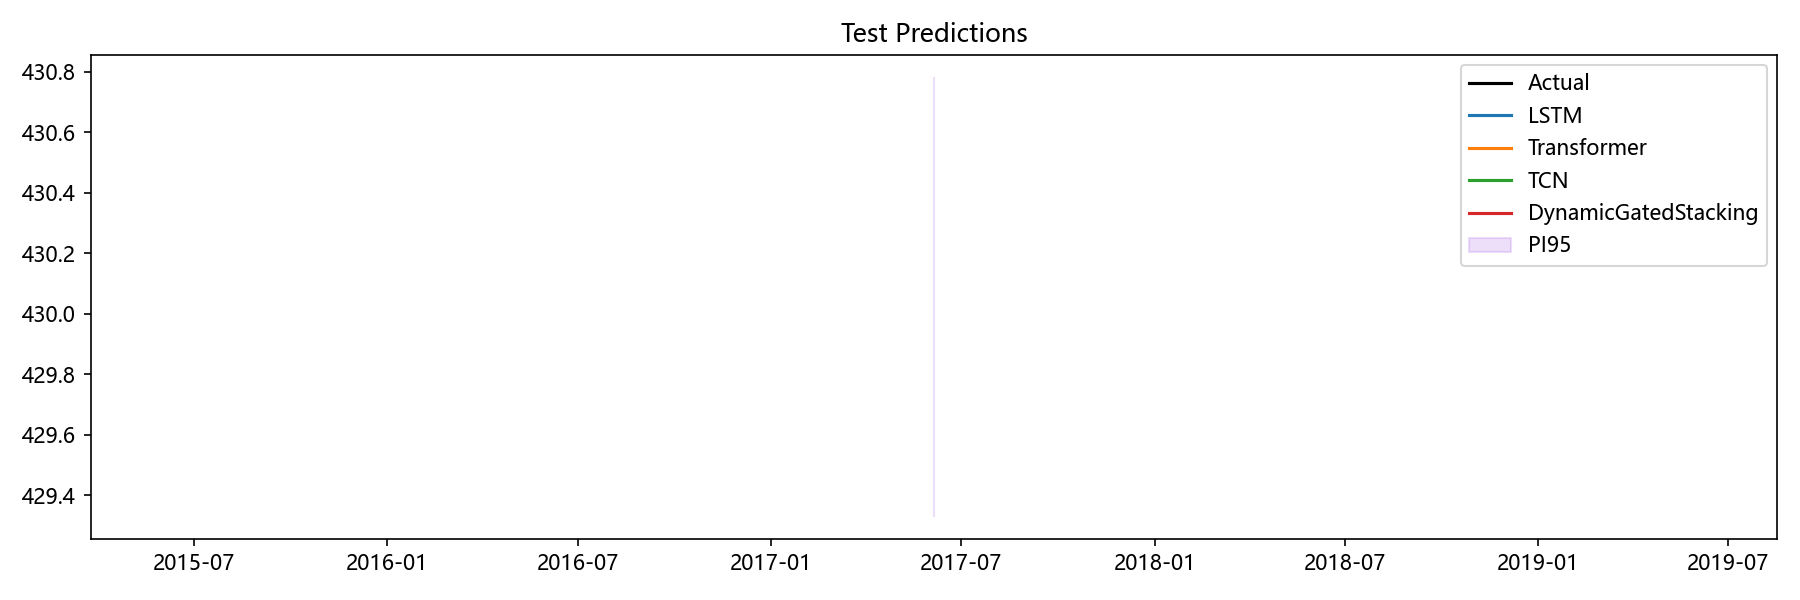

Data behind this chart, as committed beside it:
Date, Actual, LSTM, Transformer, TCN, Aquifer, DynamicGatedStacking, LSTM_PI95_Lower, LSTM_PI95_Upper, Transformer_PI95_Lower, Transformer_PI95_Upper, TCN_PI95_Lower, TCN_PI95_Upper, DynamicGatedStacking_PI95_Lower, DynamicGatedStacking_PI95_Upper
2017-06-05, 429.9, 430.1, 429.9, 430.1, 岩溶水5, 430.1, 429.2, 430.9, 429.3, 430.6, 429.3, 430.8, 429.3, 430.8
